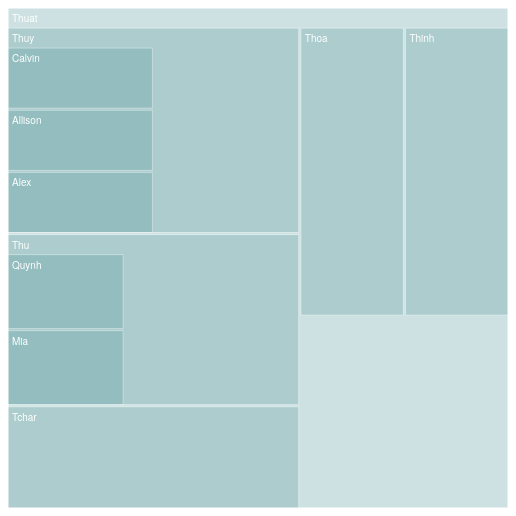
D3 v4 page, settled after 360 driven frames (6 s of simulated time); the page loaded 1 data file(s).


// ── treeMapV4.js
/* 
https://d3indepth.com/layouts/
https://bl.ocks.org/d3indepth/a6ca05860b7249ebe163a212a4abd9cf
*/

const width = 500, height = 500, padTop = 20, padInner = 2;

const svg = d3.select("body").append("svg")
  .attr("width", width)
  .attr("height", height)
    .append("g");

// configure treemap layout
const treeMap = d3.treemap()
  .size([width, height])
  .paddingTop(padTop)
  .paddingInner(padInner);

d3.json("family.json", function (data) {

  // establish heirarchy object root node
  const rootNode = d3.hierarchy(data)

  // traverses the tree and sets .value on each node to the sum of its children
  rootNode.sum(function (d) { return d.value; });

  // this will write x0, x1, y0, and y1 values to each node of root
  treeMap(rootNode);

  const nodes = svg.selectAll("g")
    // root.descendants() returns a flat array of root’s descendants 
    .data(rootNode.descendants())
    // group text and rect to node
    .enter().append("g")
      .attr("transform", function (d) { 
        return "translate(" + [d.x0, d.y0] + ")"; 
      });

    nodes.append("rect")
      .attr("width", function (d) { return d.x1 - d.x0; })
      .attr("height", function (d) { return d.y1 - d.y0; });

    nodes.append("text")
      .attr("dx", 4)
      .attr("dy", 14)
      .text(function (d) { return d.data.name; });
})


### data: family.json
{
 "name": "Thuat",
 "value": 100,
 "children": [
  {
   "name": "Thuy",
   "value": 75,
   "children": [
    "{... 2 keys}",
    "{... 2 keys}",
    "{... 2 keys}"
   ]
  },
  {
   "name": "Thu",
   "value": 75,
   "children": [
    "{... 2 keys}",
    "{... 2 keys}"
   ]
  },
  {
   "name": "Tchar",
   "value": 75
  },
  {
   "name": "Thoa",
   "value": 75
  },
  {
   "name": "Thinh",
   "value": 75
  }
 ]
}